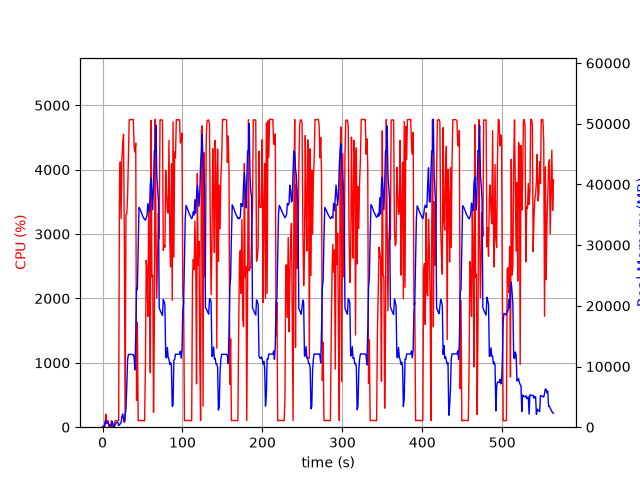

Source data for this figure (header and first rows):
elapsed_time, nproc, cpu, mem_real, mem_virtual
3.647804260253906e-05, 1, 0.0, 7.629, 3185
1.006, 2, 23.8, 55.07, 239.7
2.015, 2, 1.0, 61.82, 246.1
3.023, 5, 14.9, 846.4, 2941
4.031, 5, 202.6, 1095, 3220
5.038, 3, 99.2, 609.8, 2083
6.047, 3, 100.3, 706.6, 2179
7.054, 3, 99.3, 800, 2291
8.061, 3, 1.0, 276.4, 1653
9.068, 3, 3.0, 327.8, 1706
10.08, 3, 2.0, 245.9, 1643
11.09, 3, 100.0, 393.6, 1747
12.1, 7, 5.9, 979.2, 3535
13.11, 4, 1.0, 441.5, 2158
14.12, 1, 3.0, 22.19, 125.1
15.13, 1, 70.3, 242.9, 1340
16.14, 1, 100.1, 506.9, 1980
17.15, 1, 100.0, 756.9, 3266
18.16, 1, 99.1, 811.5, 2754
19.17, 1, 101.0, 811.5, 2754
20.18, 1, 104.0, 272.3, 6736
21.19, 1, 3797, 454.9, 6736
22.19, 1, 4121, 548.2, 6772
23.2, 1, 3242, 765.7, 7344
24.21, 1, 4183, 1664, 7344
25.23, 1, 4388, 2176, 7344
26.25, 1, 4552, 1412, 7352
27.27, 1, 2920, 815.6, 8376
28.28, 1, 100.2, 2007, 9428
29.28, 1, 3304, 3060, 9460
30.33, 1, 3313, 6841, 13862
31.34, 1, 3594, 11112, 25664
32.36, 1, 4168, 11999, 25664
33.38, 1, 4776, 11999, 25664
34.4, 1, 4772, 11990, 25664
35.42, 1, 4782, 11990, 25664
36.44, 1, 4777, 11990, 25664
37.46, 1, 4780, 11964, 25664
38.48, 1, 4782, 11964, 25664
39.5, 1, 4355, 11453, 25664
40.51, 1, 4275, 9448, 25967
41.53, 1, 4413, 15186, 41659
42.54, 1, 416.3, 22964, 41659
43.56, 1, 1627, 22689, 62139
44.56, 1, 100.3, 29292, 62139
45.57, 1, 104.3, 36191, 62139
46.58, 1, 104.4, 36025, 62139
47.58, 1, 103.2, 35687, 62139
48.59, 1, 103.2, 35332, 62139
49.6, 1, 102.2, 34980, 62139
50.61, 1, 103.2, 34677, 62139
51.61, 1, 101.3, 34440, 62139
52.62, 1, 101.0, 34226, 62139
53.63, 1, 949.5, 34126, 62139
54.64, 1, 2593, 34455, 62159
55.66, 1, 2418, 34965, 62159
56.69, 1, 1721, 36841, 62159
57.71, 1, 3404, 36177, 62159
58.73, 1, 2676, 35470, 86735
59.74, 1, 845.6, 40020, 86735
... 497 more rows
